Run: headless pygame with SDL's dummy video driver; simulated clock (each Clock.tick advances the game by its frame time, no real sleeping); random seed 0; keys injected as events and as key.get_pressed() state; no mouse input.
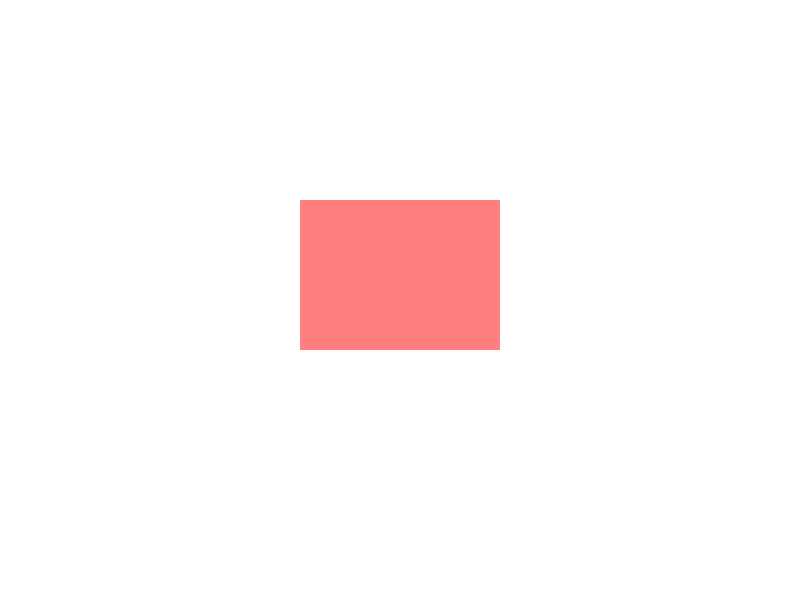
Frame 1 of 4 · flips 1–60 · no input
Frame 2 of 4 · flips 61–180 · tapped SPACE, RETURN · held RIGHT (→), D · screen unchanged from frame 1, image omitted
Frame 3 of 4 · flips 181–300 · held DOWN (↓), S · screen unchanged from frame 2, image omitted
Frame 4 of 4 · flips 301–420 · held LEFT (←), A, UP (↑), W · screen unchanged from frame 3, image omitted

The pygame program that drew these frames:

import pygame
import sys

# Initialize Pygame
pygame.init()

# Set up the display
screen_width, screen_height = 800, 600
screen = pygame.display.set_mode((screen_width, screen_height))

# Define colors with alpha (R, G, B, Alpha)
SEMI_TRANSPARENT_COLOR = (255, 0, 0, 128)  # Red with 50% transparency

# Main loop
running = True
while running:
    for event in pygame.event.get():
        if event.type == pygame.QUIT:
            running = False

    # Fill the screen with white
    screen.fill((255, 255, 255))

    # Create a semi-transparent surface
    transparent_surface = pygame.Surface((200, 150), pygame.SRCALPHA)
    transparent_surface.fill(SEMI_TRANSPARENT_COLOR)

    # Position where the transparent box will be blitted
    position = (300, 200)

    # Blit the semi-transparent surface onto the main screen
    screen.blit(transparent_surface, position)

    # Update the display
    pygame.display.flip()

# Quit Pygame
pygame.quit()
sys.exit()
